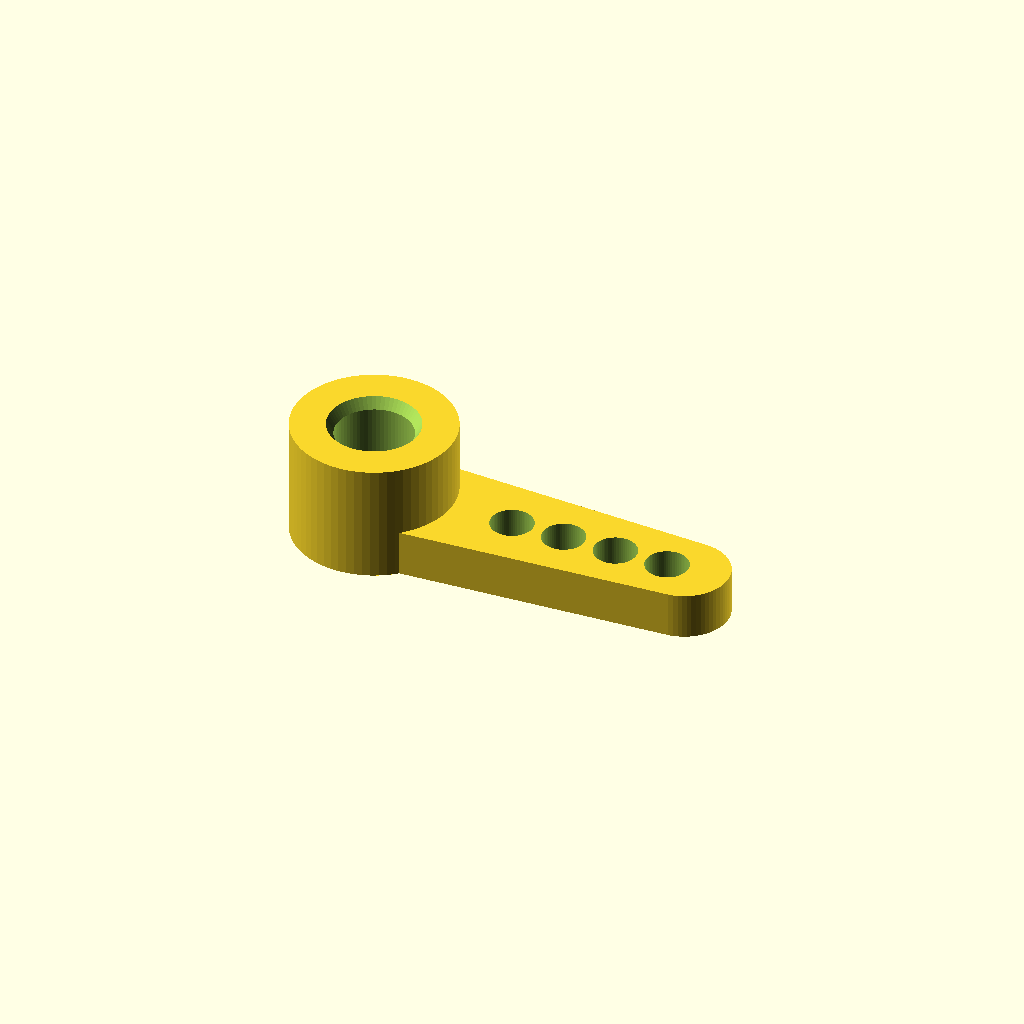
Cell 1: the model at its default parameters.
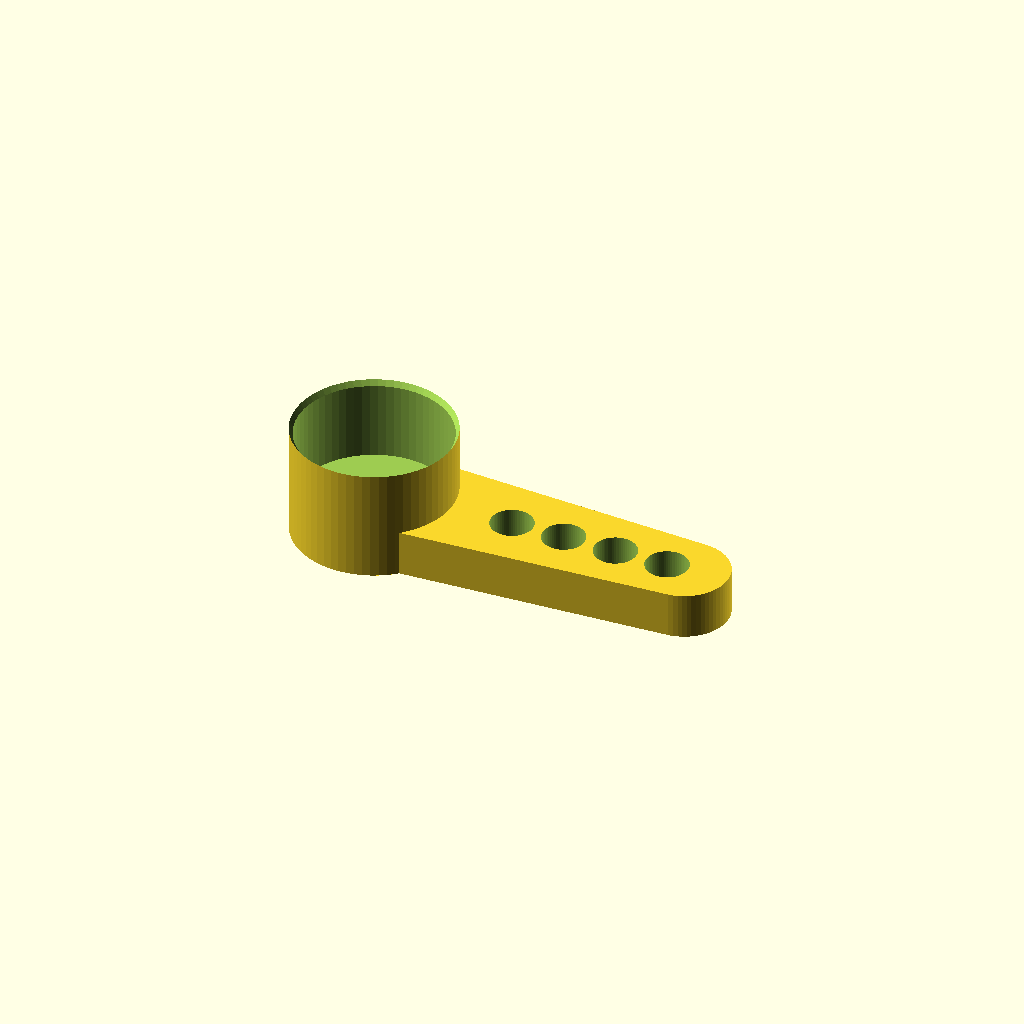
Cell 2 — BORE_D set to 8.6, the other parameters unchanged.
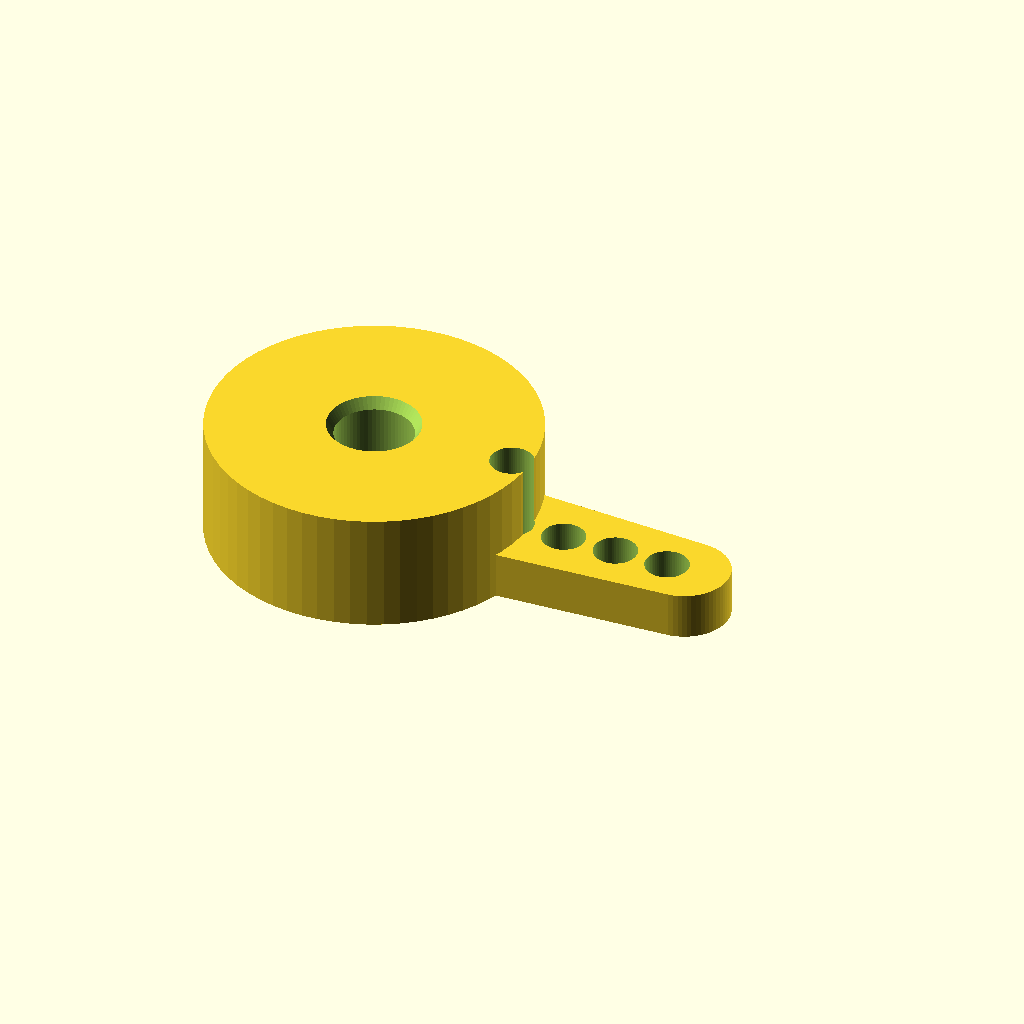
Cell 3 — HUB_OD set to 18, the other parameters unchanged.
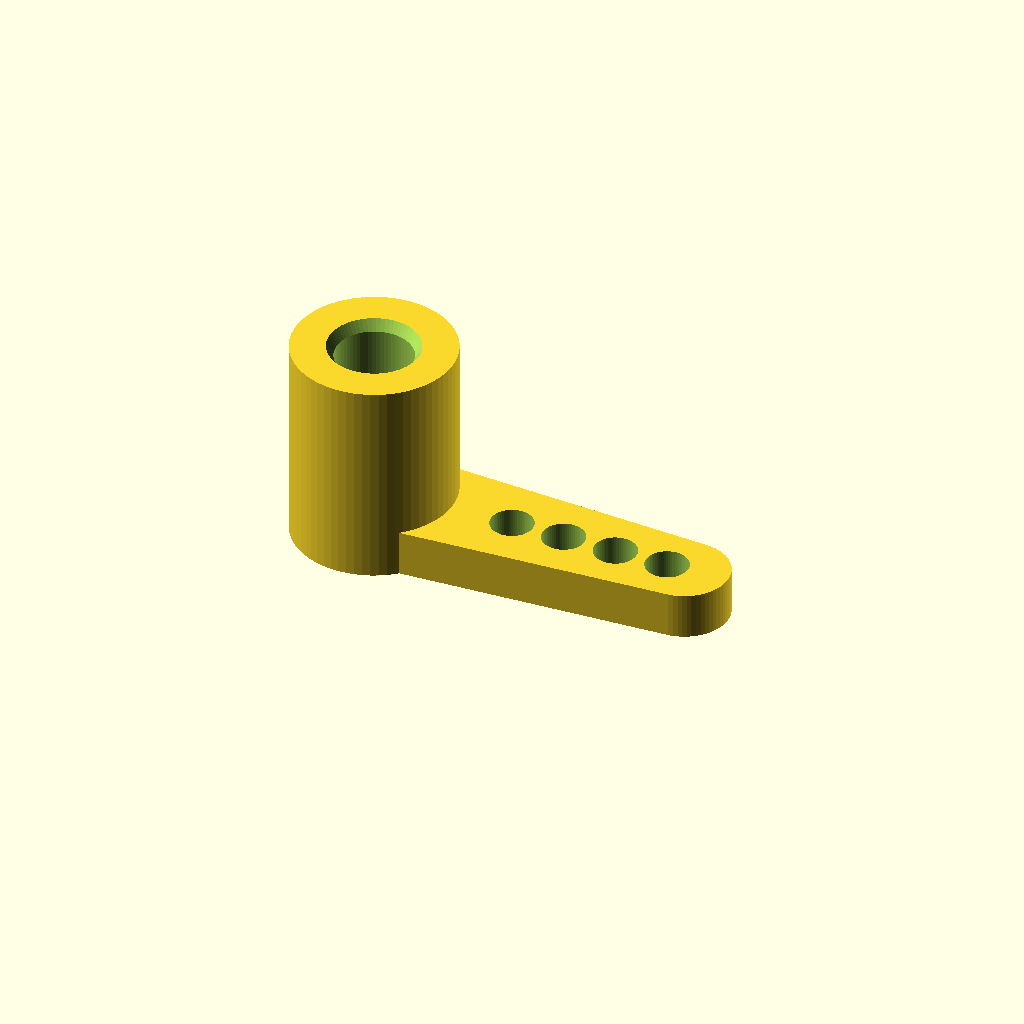
Cell 4: HUB_H = 10 (everything else at default).
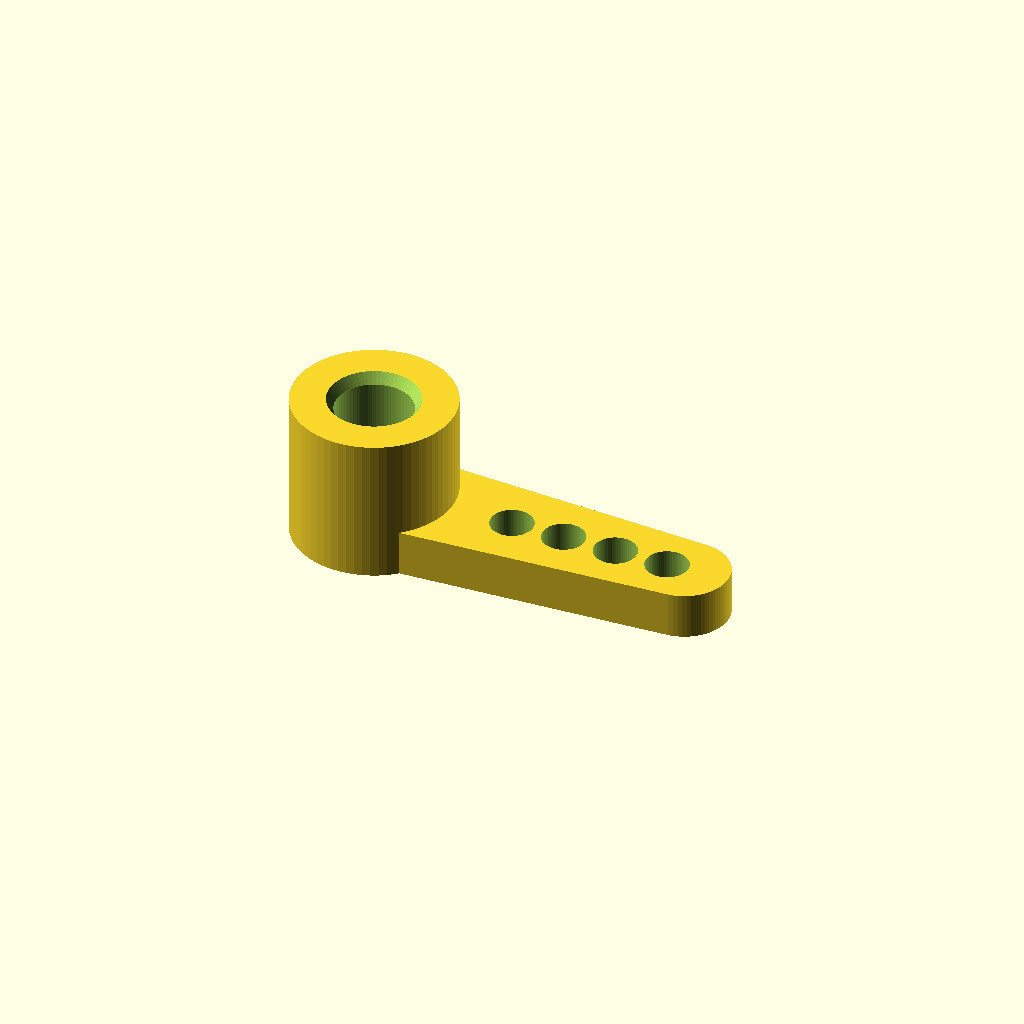
Cell 5: TOP_T = 3.2 (everything else at default).
All cells are drawn from one camera (rotation 55°, 0°, 25°, orthographic, colour scheme Cornfield), so only the parameter changes between them.
OpenSCAD source file hardware/servo-horn/servo_horn.scad:
// =====================================================================
//  Servo horn for a 2 mm pushrod wire (MG90S-style servo)
//  PART = "horn" | "bore_test"
//  The splined shaft is too fine to print, so the hub is a round press-fit:
//  slightly smaller than the shaft so its teeth cut into the plastic.
//  Print bore_test first and use the bore that presses on firmly.
// =====================================================================
PART = "horn";
$fn = 64;

SHAFT_D   = 4.5;     // measured spline diameter
BORE_D    = 4.3;     // press-fit bore (pick from bore_test)
HUB_OD    = 9.0;
HUB_H     = 5.0;     // depth of the bore (how far the hub goes over the shaft)
TOP_T     = 1.6;     // material above the shaft, under the screw head
SCREW_CLEAR = 2.9;   // M2.5 screw through the top
HEAD_D    = 5.0;     // counterbore so the screw head sits flush-ish
HEAD_RECESS = 0.6;

ARM_T     = 2.6;     // arm thickness
ARM_W_HUB = 7.0;     // arm width at the hub
ARM_W_TIP = 5.0;     // arm width at the tip
WIRE_HOLE = 2.4;     // for 2 mm wire (prints ~2.2)
HOLE_RADII = [8, 11, 14, 17];   // wire holes, mm from the shaft center
ARM_LEN   = HOLE_RADII[len(HOLE_RADII) - 1] + 3.5;

module arm2d() {
  hull() {
    circle(d = ARM_W_HUB);
    translate([ARM_LEN - ARM_W_TIP / 2, 0]) circle(d = ARM_W_TIP);
  }
}

module horn() {
  total_h = HUB_H + TOP_T;
  difference() {
    union() {
      cylinder(h = total_h, d = HUB_OD);
      // the arm sits at the top of the hub (screw side), like a stock horn
      translate([0, 0, total_h - ARM_T]) linear_extrude(ARM_T) arm2d();
    }
    // press-fit bore from the bottom, with a small lead-in chamfer
    translate([0, 0, -0.01]) cylinder(h = HUB_H + 0.01, d = BORE_D);
    translate([0, 0, -0.01]) cylinder(h = 0.6, d1 = BORE_D + 0.8, d2 = BORE_D);
    // screw hole + head recess
    cylinder(h = total_h + 1, d = SCREW_CLEAR);
    translate([0, 0, total_h - HEAD_RECESS]) cylinder(h = 1, d = HEAD_D);
    // wire holes
    for (r = HOLE_RADII) translate([r, 0, -1]) cylinder(h = total_h + 2, d = WIRE_HOLE);
  }
}

// Four short hubs with different bores, labeled by size.
module bore_test() {
  bores = [4.1, 4.2, 4.3, 4.4];
  for (i = [0 : len(bores) - 1]) translate([i * 12, 0, 0]) {
    difference() {
      cylinder(h = HUB_H, d = HUB_OD);
      translate([0, 0, -0.01]) cylinder(h = HUB_H + 0.02, d = bores[i]);
      translate([0, 0, -0.01]) cylinder(h = 0.6, d1 = bores[i] + 0.8, d2 = bores[i]);
    }
    // label tab
    difference() {
      translate([-4.5, -HUB_OD / 2 - 6, 0]) cube([9, 6.5, 1.2]);
      translate([0, -HUB_OD / 2 - 4.6, 0.6]) linear_extrude(1)
        text(str(bores[i]), size = 3, halign = "center", font = "Liberation Sans:style=Bold");
    }
    // bridge to the next hub
    if (i < len(bores) - 1) translate([HUB_OD / 2 - 0.5, -1.5, 0]) cube([12 - HUB_OD + 1, 3, 1.2]);
  }
}

// "horn" is exported upside down: arm flat on the bed, bore facing up.
if (PART == "horn") translate([0, 0, HUB_H + TOP_T]) rotate([180, 0, 0]) horn();
else bore_test();
Customizer parameters (derived from the source; name, type, default, range or options):
PART: string, default "horn"
SHAFT_D: number, default 4.5
BORE_D: number, default 4.3
HUB_OD: number, default 9
HUB_H: number, default 5
TOP_T: number, default 1.6
SCREW_CLEAR: number, default 2.9
HEAD_D: number, default 5
HEAD_RECESS: number, default 0.6
ARM_T: number, default 2.6
ARM_W_HUB: number, default 7
ARM_W_TIP: number, default 5
WIRE_HOLE: number, default 2.4
HOLE_RADII: vector, default [8, 11, 14, 17]
